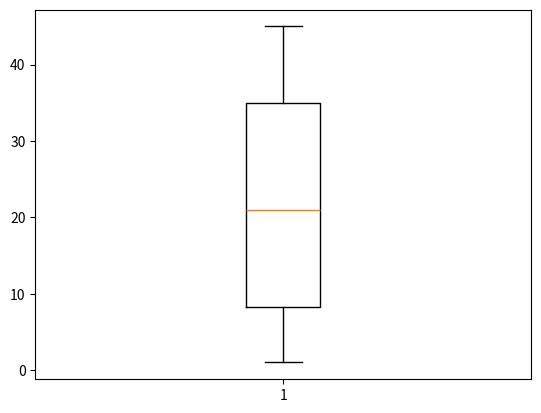

Python code for this plot:
import matplotlib.pyplot as plt
import random

vetor = []

for i in range(10):
    vetor.append(random.randint(0, 50))

plt.boxplot(vetor)
plt.show()
